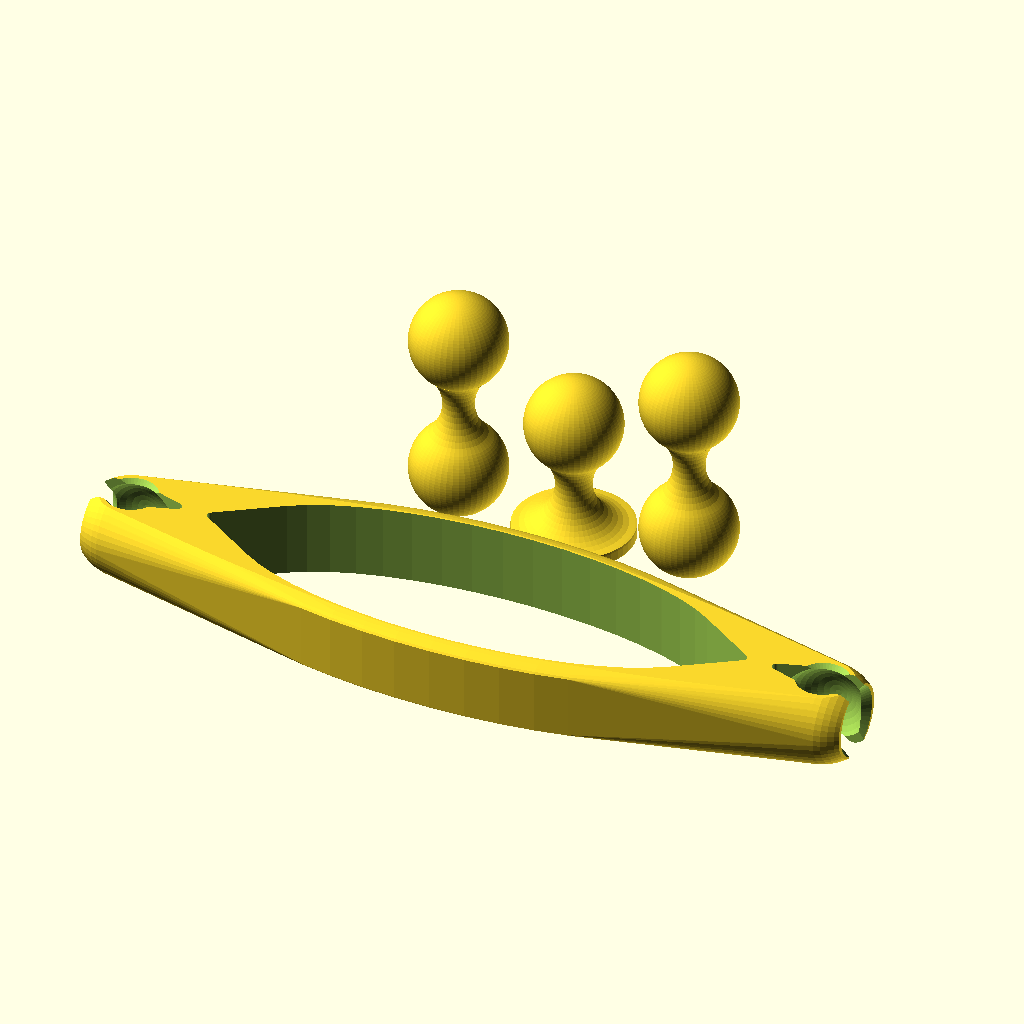
Cell 1: the model at its default parameters.
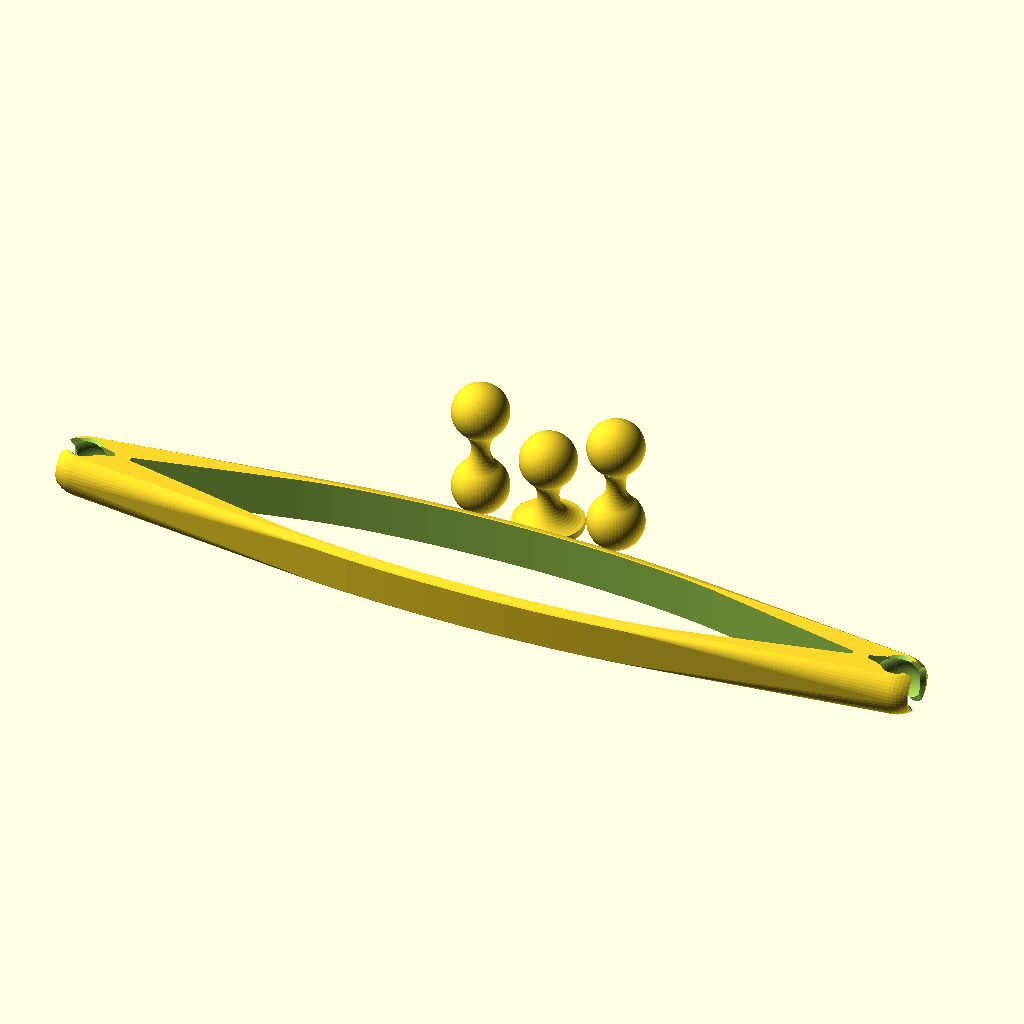
Cell 2: the same model with L = 300.
All cells are drawn from the same view direction (rotation 55°, 0°, 25°, orthographic, colour scheme Cornfield), but the view is re-fitted for each cell, so position and scale can differ between cells as well as the parameter.
The OpenSCAD source (attic/Backups/ngrip-backup-gqHp1636/ngrip-backup-gqHp1636.scad):
$fn=50;
L= 150;
M=L/150;
 arm();
//
translate([50,90,32])bone();
translate([-50,90,32])bone();
translate([0,90, 7])rotate( [0,180,0])halfbone();
echo(M);

module arm (){
//translate([ L,0,0]) 
intersection(){
scale([(300*M)+29,100,32])cube(1,center=true);
 
 difference(){
union(){
difference(){
 hull(){
translate([0,0,13])scale([4*M,1.5,0.2])rotate( [0,90,0])sphere(30);
translate([0,0,-13])scale([4*M,1.5,0.2])rotate( [0,90,0])sphere(30);
 scale([1,1,0.9]) 
translate([-L,0,0]) rotate( [0,90,0])sphere(22);
 
 scale([1,1,0.9]) 
translate([ L,0,0]) rotate( [0,90,0])sphere(22);
}

 linear_extrude(100,center=true){
offset(-1)offset(2)offset(-1) union(){
hull(){
scale([5.2*M,1.9])circle(20);
translate([-(L-35 ),0,0])circle(2);
translate([(L-35 ),0,0])circle(2);
}
hull(){
translate([(L-20 ),0,0])circle(2);
translate([L,0,0])circle(8);
translate([(L+35*M),0,0])circle(5);}
hull(){
translate([-(L-20 ),0,0])circle(2);
translate([-L,0,0])circle(8);
translate([-(L+35*M),0,0])circle(5);}
}

}}}
intersection(){
translate([-L,5,0]) rotate( [90, 0,0])  sphere(20);
//translate([-L,-4.1,0]) rotate( [0, 0,0])   phere(20);
//translate([-L,4.1,0]) rotate( [0, 0,0])   phere(20);
translate([-L,-5,0]) rotate( [90, 0,0]) sphere(20);
} 
translate([-L,0,0]) rotate( [0, -90,0]) cylinder(30 ,0,30);
 translate([-L,0,5]) rotate( [0, 0,0]) cylinder(30,0,30);
 translate([-L,0,-5]) rotate( [0, 180,0]) cylinder(30,0,30);
intersection(){
translate([L,5,0]) rotate( [90, 0,0]) sphere(20);

 //translate([ L,-4.1,0]) rotate( [0, 0,0])   phere(20);
// translate([ L,4.1,0]) rotate( [0, 0,0])   phere(20);

translate([L,-5,0]) rotate( [90, 0,0]) sphere(20);

}
 translate([L,0,0]) rotate( [0, 90,0]) cylinder(30 ,0,30);
 translate([L,0,5]) rotate( [0, 0,0]) cylinder(30,0,30);
 translate([L,0,-5]) rotate( [0, 180,0]) cylinder(30,0,30);
 
 
}}
 
 }
module phere(r)
{
j=2;
scale([1,1,1]) for(i=[0:5*j:180]){rotate( [0,i,0])  hull(){rotate_extrude()translate([r-j,0])circle(j,$fn=4);}}
 
}
module bone(){rotate_extrude()intersection(){ 
translate([20,0,0])square([40,100],center=true);

offset(-20)offset(20)union(){translate([0,-30,0])circle(20);
square([10,30],center=true);
translate([0,30,0])circle(20);
}
}}

module halfbone(){rotate_extrude()intersection(){ 
translate([20,0,0])square([40,100],center=true);

offset(-19)offset(19)union(){translate([0,-30,0])circle(20);
square([10,40],center=true);
translate([0,20,0])square([50,5],center=true);
 }
}}
Customizer parameters (derived from the source; name, type, default, range or options):
L: number, default 150
